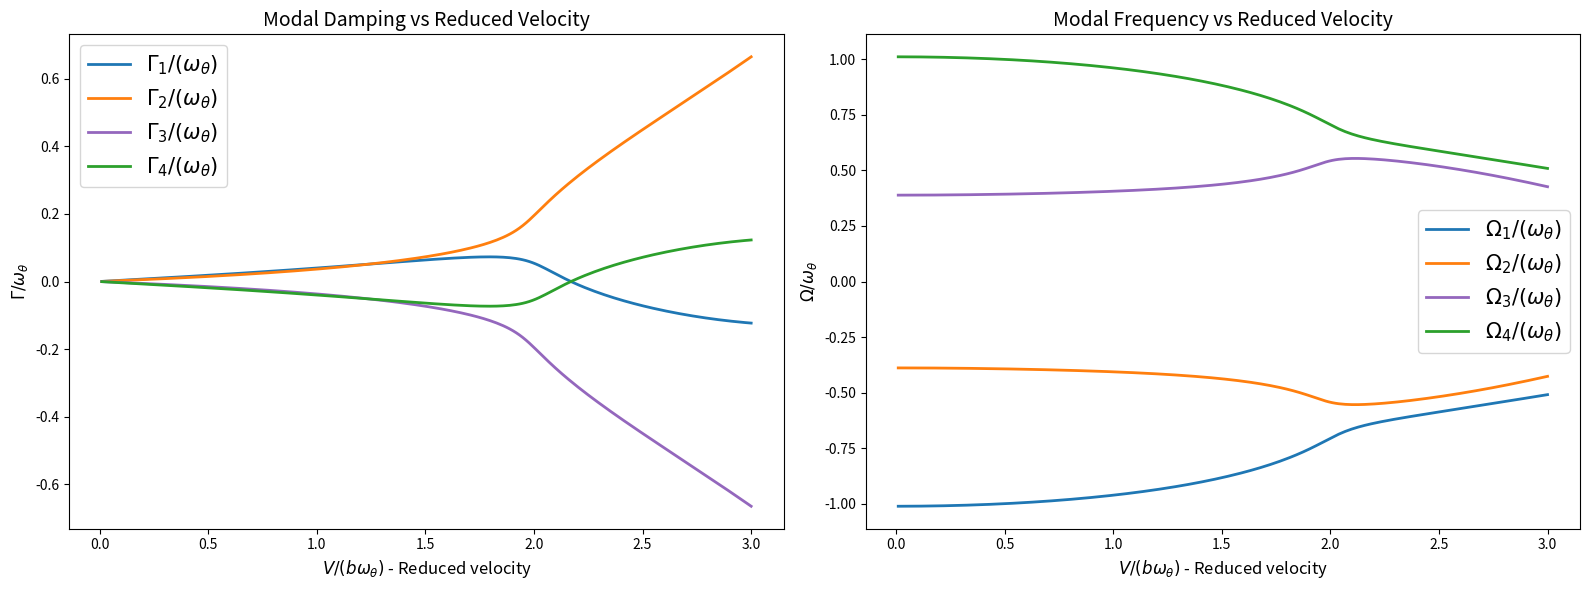

The script that saved this image:
import numpy as np
import matplotlib.pyplot as plt

class pkmethod():
    def __init__(self, a, e, mu, r, sigma, V_vec, threshold_detection=0.01, itermax=1000, eps=10**(-5), k0 = 0.1):
        self.itermax = itermax
        self.eps = eps
        self.k0 = k0
        self.thresold = threshold_detection

        self.a = a
        self.e = e
        self.mu = mu
        self.r = r
        self.sigma = sigma
        self.V_vec = V_vec
        self.x_theta = e-a

        self.k_sol = None
        self.gamma_sol = None

        self.flutter_speed = None
        self.flutter_frequency = None
    
    def run(self):
        self.k_sol = np.zeros((len(self.V_vec), 4))
        self.gamma_sol = np.zeros((len(self.V_vec), 4))

        for i, V in enumerate(self.V_vec):  # Outer loop over V_vec
            print(f"\nV = {V}")
            for root in range(4):  # Loop over roots
                k = [self.k0]  # Initial guess for k
                gamma = [0]  # Initial guess for gamma
                converged = False  # Flag to check convergence
                for iter in range(self.itermax):  # Iterative solver loop
                    coeff = [self.r**2 - self.x_theta**2, 
                            0,
                            self.f22(k[-1], V) + self.f11(k[-1], V) * self.r**2 - self.f21(k[-1], V) * self.x_theta - self.f12(k[-1], V) * self.x_theta,
                            0,
                            self.f11(k[-1], V) * self.f22(k[-1], V) - self.f12(k[-1], V) * self.f21(k[-1], V)]
                    
                    sol = np.roots(coeff)
                    # Sort the roots based on their imaginary parts
                    sorted_sol = sorted(sol, key=lambda x: x.imag)
                    k.append(np.abs(sorted_sol[root].imag))
                    gamma.append(sorted_sol[root].real/ k[-1])
                    
                    # Check for convergence
                    if np.abs(gamma[-1] - gamma[-2]) < self.eps and np.abs(k[-1] - k[-2]) < self.eps:
                        print(f"Solver has converged for root n° {root+1} considering V={V} in {iter+1} iterations!")
                        self.k_sol[i, root] = sorted_sol[root].imag
                        self.gamma_sol[i, root] = sorted_sol[root].real/sorted_sol[root].imag
                        converged = True  # Mark as converged
                        break  # Exit the `iter` loop
                
                if not converged:
                    print(f"Maximum number of iterations reached, solver has not converged for root n° {root+1} considering V={V}.")
        
    def plot_results(self):
        if self.k_sol is not None:
            # Create subplots
            fig, axs = plt.subplots(1, 2, figsize=(16, 6))  # 1 row, 2 columns

            # Plot modal damping versus reduced velocity
            axs[0].plot(self.V_vec, self.gamma_sol[:,0]*self.k_sol[:,0]*self.V_vec, label=r"$\Gamma_1/(\omega_{\theta})$", color="tab:blue", linewidth=2)
            axs[0].plot(self.V_vec, self.gamma_sol[:,1]*self.k_sol[:,1]*self.V_vec, label=r"$\Gamma_2/(\omega_{\theta})$", color="tab:orange", linewidth=2)
            axs[0].plot(self.V_vec, self.gamma_sol[:,2]*self.k_sol[:,2]*self.V_vec, label=r"$\Gamma_3/(\omega_{\theta})$", color="tab:purple", linewidth=2)
            axs[0].plot(self.V_vec, self.gamma_sol[:,3]*self.k_sol[:,3]*self.V_vec, label=r"$\Gamma_4/(\omega_{\theta})$", color="tab:green", linewidth=2)
            axs[0].set_xlabel(r"$V/(b\omega_{\theta})$ - Reduced velocity", fontsize=12)
            axs[0].set_ylabel(r"$\Gamma/\omega_{\theta}$", fontsize=12)
            axs[0].legend(fontsize=15)
            axs[0].set_title("Modal Damping vs Reduced Velocity", fontsize=14)

            # Plot modal frequency versus reduced velocity
            axs[1].plot(self.V_vec, self.k_sol[:,0]*self.V_vec, label=r"$\Omega_1/(\omega_{\theta})$", color="tab:blue", linewidth=2)
            axs[1].plot(self.V_vec, self.k_sol[:,1]*self.V_vec, label=r"$\Omega_2/(\omega_{\theta})$", color="tab:orange", linewidth=2)
            axs[1].plot(self.V_vec, self.k_sol[:,2]*self.V_vec, label=r"$\Omega_3/(\omega_{\theta})$", color="tab:purple", linewidth=2)
            axs[1].plot(self.V_vec, self.k_sol[:,3]*self.V_vec, label=r"$\Omega_4/(\omega_{\theta})$", color="tab:green", linewidth=2)
            axs[1].set_xlabel(r"$V/(b\omega_{\theta})$ - Reduced velocity", fontsize=12)
            axs[1].set_ylabel(r"$\Omega/\omega_{\theta}$", fontsize=12)
            axs[1].legend(fontsize=15)
            axs[1].set_title("Modal Frequency vs Reduced Velocity", fontsize=14)

            # Adjust layout
            plt.tight_layout()
            plt.show()
        else:
            print("Error : you have ro use first .run() method ! ")
        
    def find_flutter(self):
        if self.k_sol is None: 
            print("Error : you have ro use first .run() method ! ")
            return -1
        else:
            self.flutter_speed = None
            self.flutter_frequency = None
            for i, V in enumerate(self.V_vec):
                for rt in range(0, 4):
                    if self.gamma_sol[i,rt]*self.k_sol[i,rt]*V>0.01 and self.k_sol[i,rt]*V>0: # the 0.01 can be modified depending on the case
                        self.flutter_speed = V 
                        self.flutter_frequency = self.k_sol[i,rt]* V
                        break
                if self.flutter_speed is not None:
                    break 

            if self.flutter_speed is not None:
                print(f"The recuced flutter speed is approximately: {self.flutter_speed} and reduced flutter frequency is {self.flutter_frequency}")
            else:
                print("No flutter speed found within the specified range.")
            return self.flutter_speed, self.flutter_frequency
        
    def C(self, k): # Approximation of Theodorsen's function
        return (0.01365 + 0.2808j*k - k**2/2)/(0.01365 + 0.3455j*k -k**2)

    def f11(self, k, V): # see handout 2 for further informations
        return self.sigma**2/V**2 - k**2/self.mu + 2j*k*self.C(k)/self.mu

    def f12(self, k, V): # see handout 2 for further informations
        return (k*(1j+self.a*k) + (2+ k*1j*(1-2*self.a))*self.C(k))/self.mu

    def f21(self, k,V): # see handout 2 for further informations
        return (self.a*k**2 -1j*k*(1+2*self.a)*self.C(k))/self.mu

    def f22(self, k, V): # see handout 2 for further informations
        return ((8*self.mu*self.r**2)/V**2 + 4j*(1+2*self.a)*(2j-k*(1-2*self.a))*self.C(k)-k*(k-4j+8*self.a*(1j+self.a*k)))/(8*self.mu)


pk_method = pkmethod(a=-1/5, e=-1/10, mu=20, r=np.sqrt(6/25), sigma=2/5, V_vec=np.linspace(0.01, 3, 200))
pk_method.run()
pk_method.plot_results()